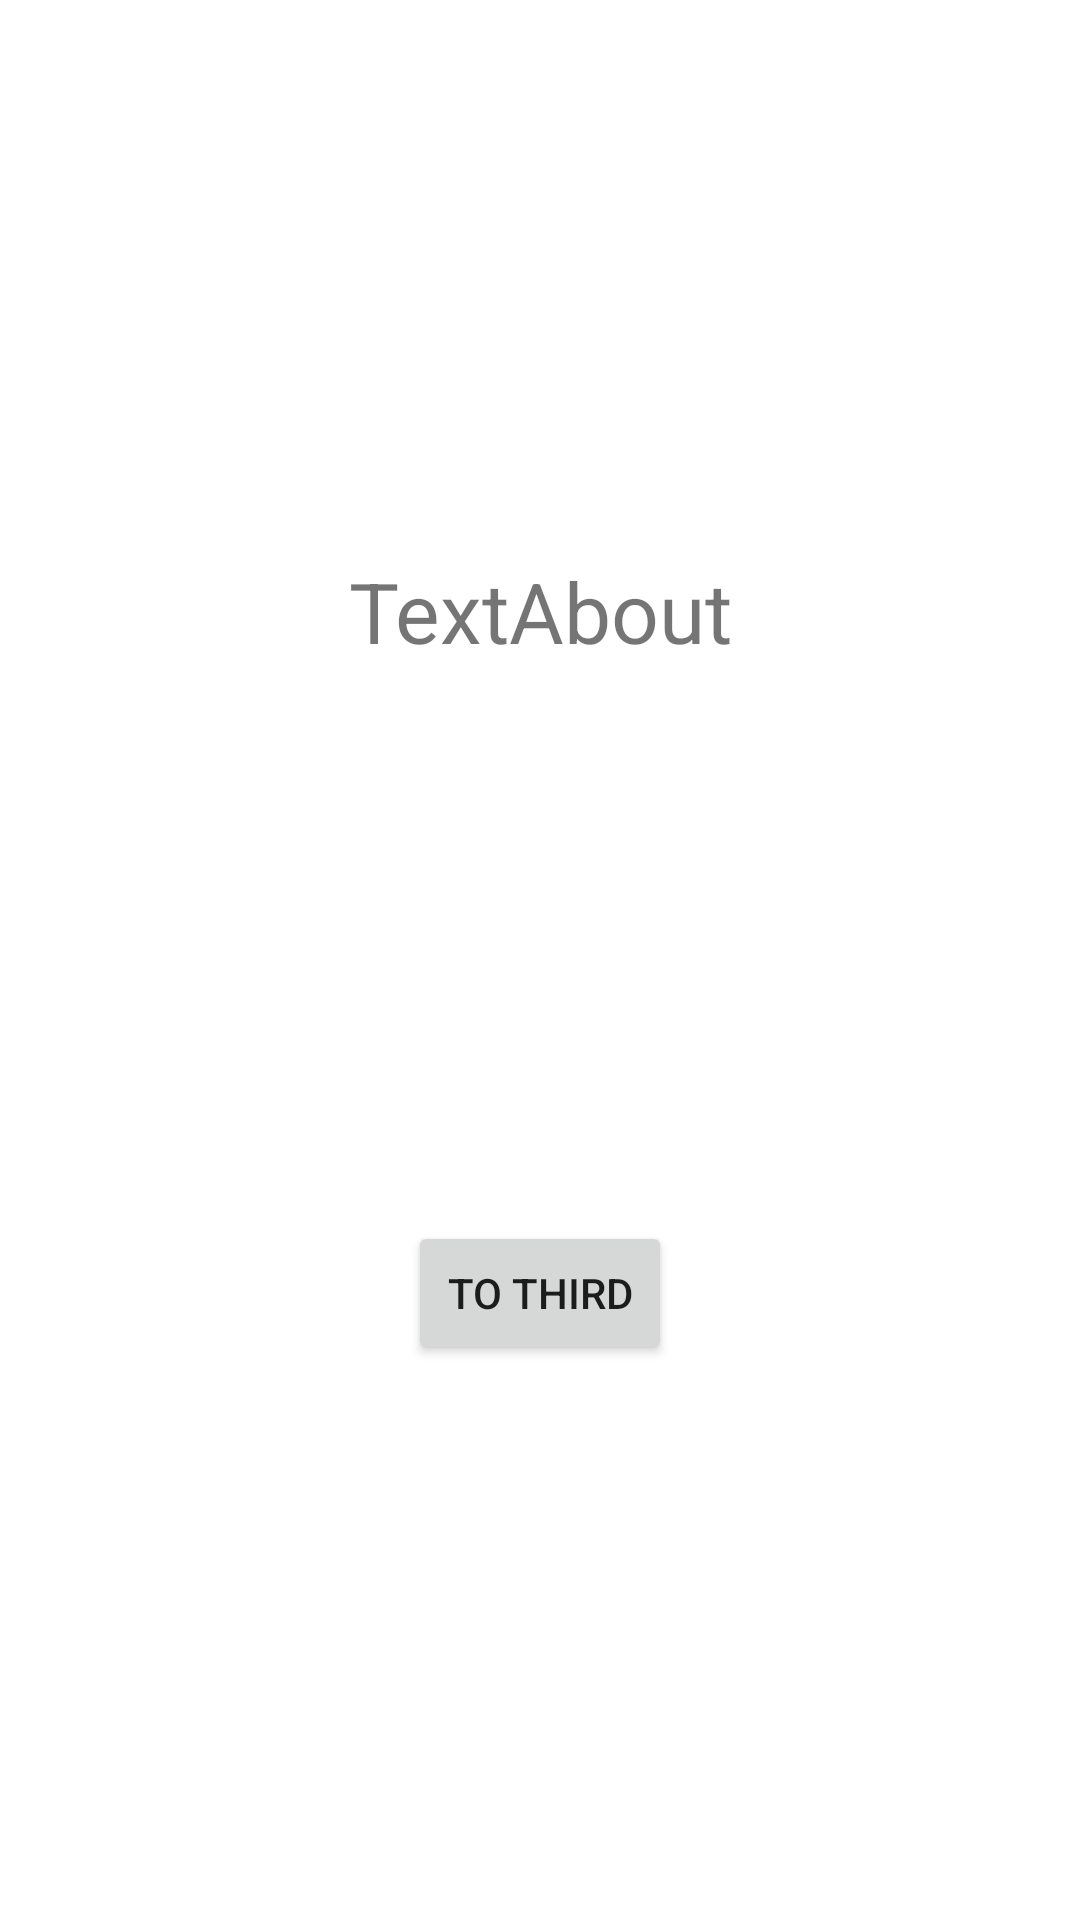

Write the Android layout XML for this screen, with the resource values it uses.
<!-- AndroidManifest.xml: application theme Theme.Lab_3_3 -->
<!-- res/layout/activity_about.xml -->
<?xml version="1.0" encoding="utf-8"?>
<androidx.constraintlayout.widget.ConstraintLayout
    xmlns:android="http://schemas.android.com/apk/res/android"
    xmlns:app="http://schemas.android.com/apk/res-auto"
    xmlns:tools="http://schemas.android.com/tools"
    android:layout_width="match_parent"
    android:layout_height="match_parent"
    tools:context=".AboutActivity"
    android:id="@+id/activity_about">

    <TextView
        android:id="@+id/textView"
        android:layout_width="wrap_content"
        android:layout_height="wrap_content"
        android:text="TextAbout"
        android:textSize="28sp"
        app:layout_constraintBottom_toTopOf="@id/bnToThird"
        app:layout_constraintEnd_toEndOf="parent"
        app:layout_constraintStart_toStartOf="parent"
        app:layout_constraintTop_toTopOf="parent" />

    <Button
        android:id="@+id/bnToThird"
        android:layout_width="wrap_content"
        android:layout_height="wrap_content"
        android:text="to third"
        app:layout_constraintStart_toStartOf="parent"
        app:layout_constraintEnd_toEndOf="parent"
        app:layout_constraintTop_toBottomOf="@id/textView"
        app:layout_constraintBottom_toBottomOf="parent"/>

</androidx.constraintlayout.widget.ConstraintLayout>
<!-- resources referenced by this layout -->
<resources>
  <style name="Theme.Lab_3_3" parent="Theme.MaterialComponents.DayNight.NoActionBar">
          
          <item name="colorPrimary">@color/purple_500</item>
          <item name="colorPrimaryVariant">@color/purple_700</item>
          <item name="colorOnPrimary">@color/white</item>
          
          <item name="colorSecondary">@color/teal_200</item>
          <item name="colorSecondaryVariant">@color/teal_700</item>
          <item name="colorOnSecondary">@color/black</item>
          
          <item name="android:statusBarColor" tools:targetApi="l">?attr/colorPrimaryVariant</item>
          
      </style>
  <!-- not gathered from this repository: default colours our renderer supplied (Android Studio template values) -->
  <color name="purple_500">#FF6200EE</color>
  <color name="purple_700">#FF3700B3</color>
  <color name="teal_200">#FF03DAC5</color>
  <color name="teal_700">#FF018786</color>
  <color name="black">#FF000000</color>
  <color name="white">#FFFFFFFF</color>
</resources>
